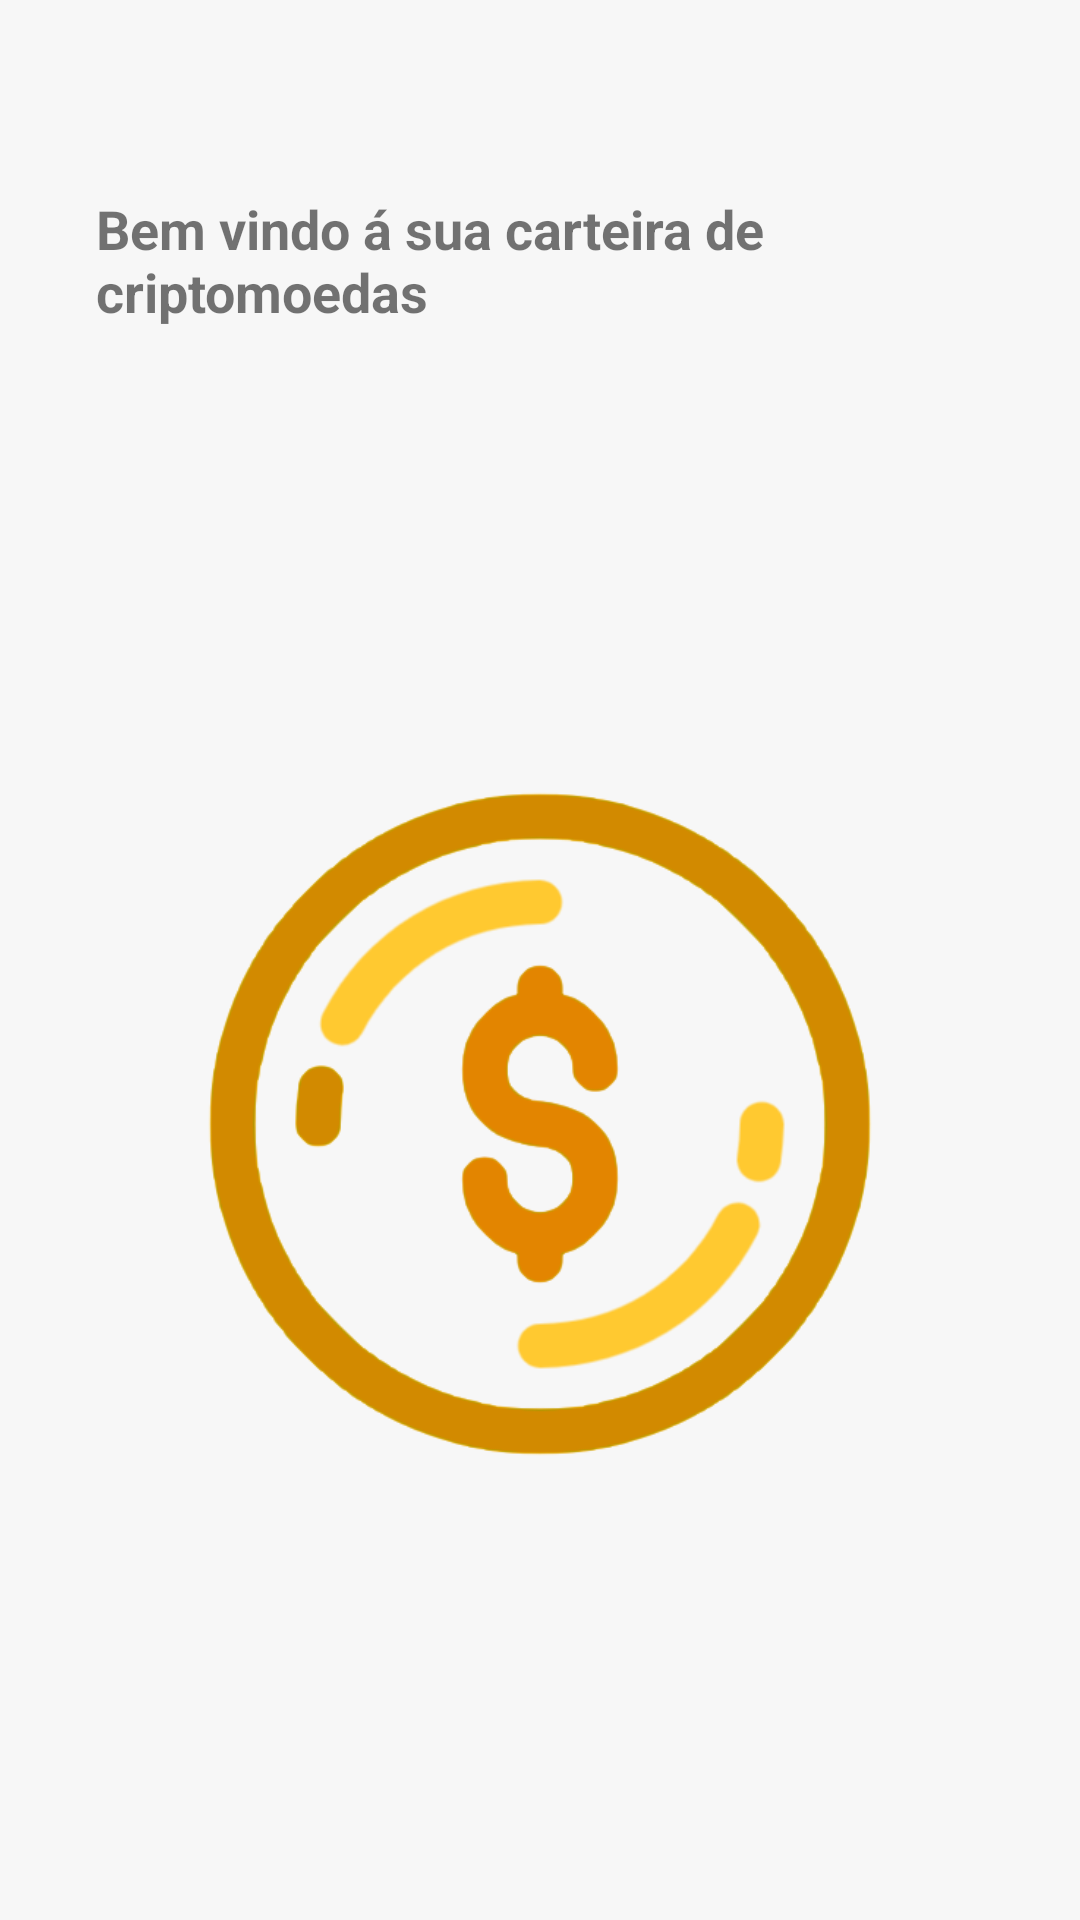

Produce the Android XML layout that renders to this screen, including the resource entries it uses.
<!-- AndroidManifest.xml: application theme Theme.CryptoWalet -->
<!-- res/layout/activity_splash.xml -->
<?xml version="1.0" encoding="utf-8"?>
<androidx.constraintlayout.widget.ConstraintLayout xmlns:android="http://schemas.android.com/apk/res/android"
    xmlns:app="http://schemas.android.com/apk/res-auto"
    xmlns:tools="http://schemas.android.com/tools"
    android:layout_width="match_parent"
    android:layout_height="match_parent"
    android:background="#f7f7f7f7"
    tools:context=".ui.views.SplashActivity">

    <TextView
        android:id="@+id/textView12"
        android:layout_width="0dp"
        android:layout_height="wrap_content"
        android:layout_marginStart="32dp"
        android:layout_marginTop="64dp"
        android:layout_marginEnd="32dp"
        android:text="@string/welcome_splsh_text"
        android:textSize="18sp"
        android:textStyle="bold"
        app:layout_constraintEnd_toEndOf="parent"
        app:layout_constraintStart_toStartOf="parent"
        app:layout_constraintTop_toTopOf="parent" />

    <ImageView
        android:id="@+id/imageView"
        android:layout_width="250dp"
        android:layout_height="350dp"
        android:layout_marginStart="32dp"
        android:layout_marginEnd="32dp"
        app:layout_constraintBottom_toBottomOf="parent"
        app:layout_constraintEnd_toEndOf="parent"
        app:layout_constraintStart_toStartOf="parent"
        app:layout_constraintTop_toBottomOf="@+id/textView12"
        app:srcCompat="@drawable/splash_coin" />

</androidx.constraintlayout.widget.ConstraintLayout>
<!-- resources referenced by this layout -->
<resources>
  <!-- drawable splash_coin: png bitmap (drawable, 46524 bytes) -->
  <string name="welcome_splsh_text">Bem vindo á sua carteira de criptomoedas</string>
  <style name="Theme.CryptoWalet" parent="Theme.MaterialComponents.DayNight.DarkActionBar">
          <item name="colorPrimary">@color/black</item>
          <item name="colorPrimaryDark">@color/black</item>
          <item name="colorSecondary">@color/green</item>
          <item name="colorOnSecondary">@color/white</item>
          <item name="android:statusBarColor" tools:targetApi="l">?attr/colorAccent</item>
      </style>
  <color name="black">#FF000000</color>
  <color name="green">#54B53F</color>
  <color name="white">#FFFFFFFF</color>
</resources>
